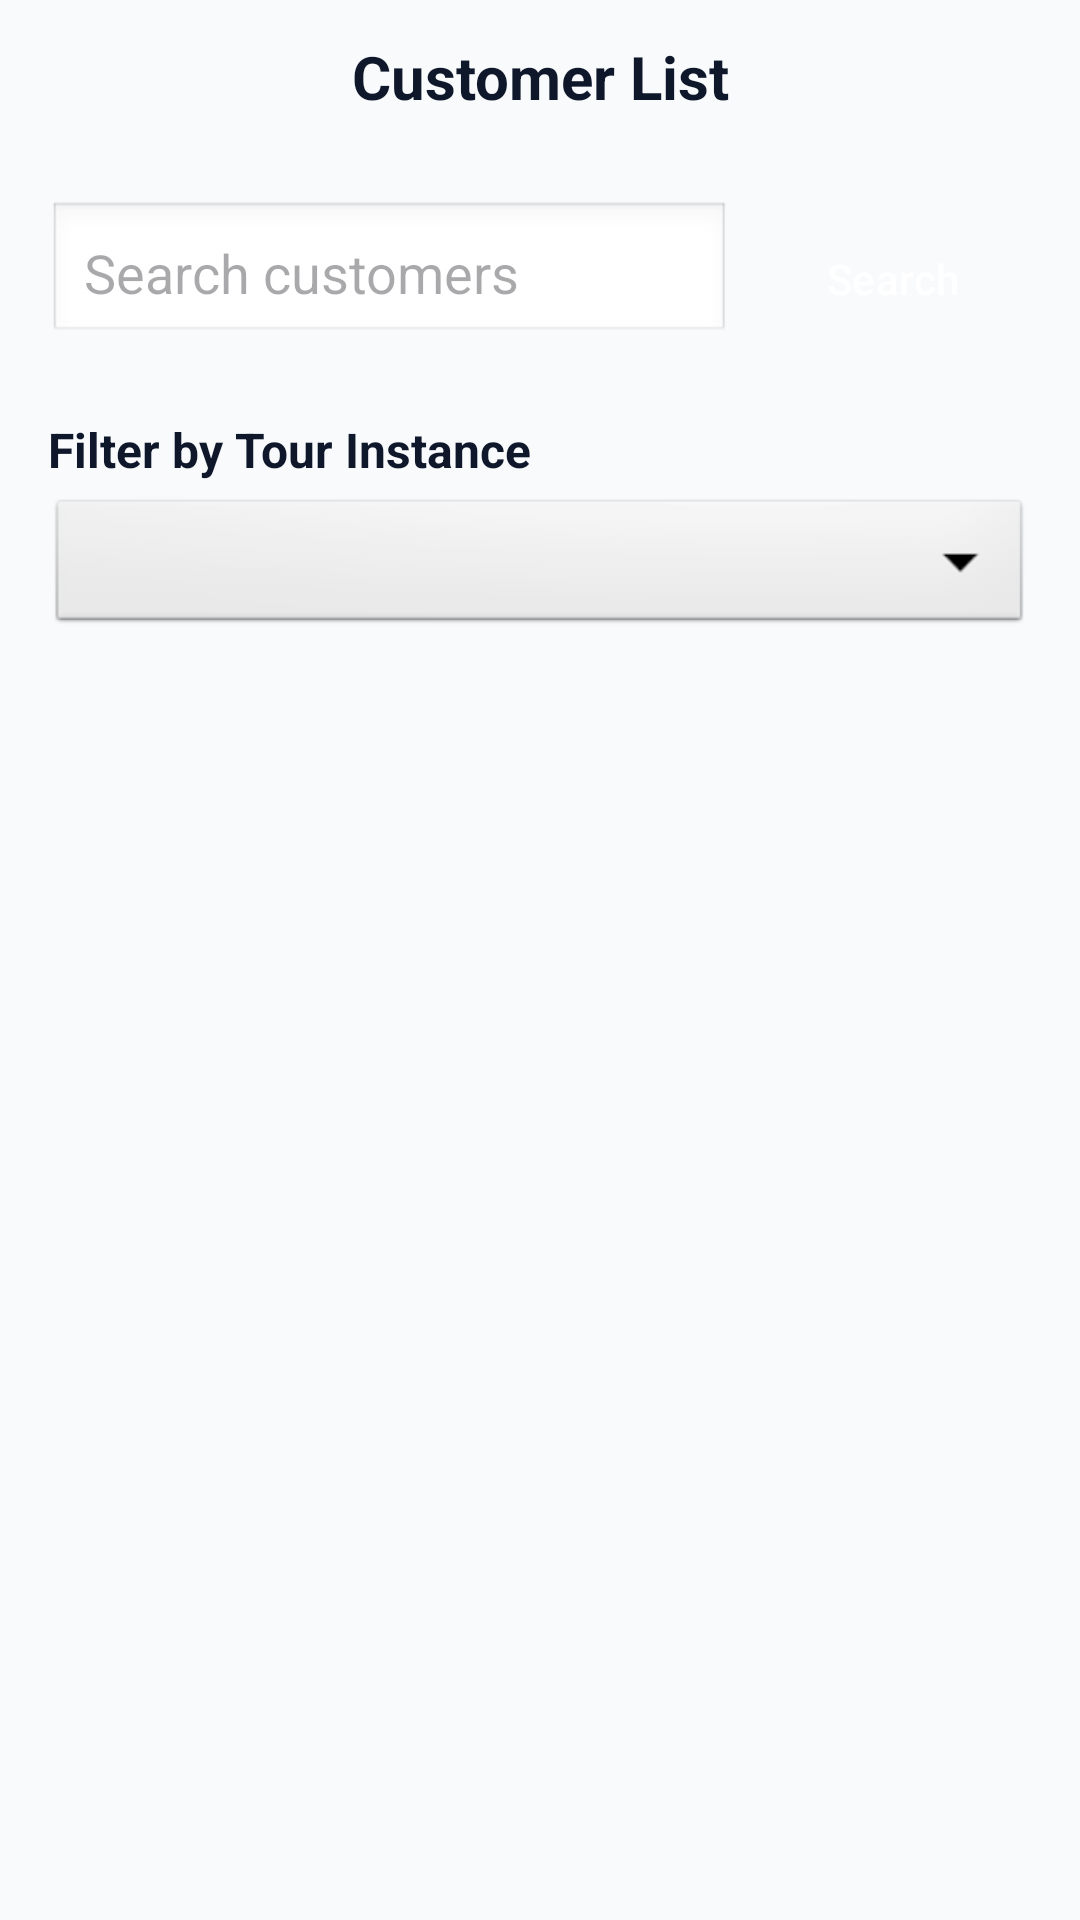

Produce the Android XML layout that renders to this screen, including the resource entries it uses.
<!-- AndroidManifest.xml: application theme Theme.ShipVoyage -->
<!-- res/layout/fragment_customer_list.xml -->
<?xml version="1.0" encoding="utf-8"?>
<LinearLayout xmlns:android="http://schemas.android.com/apk/res/android"
    android:layout_width="match_parent"
    android:layout_height="match_parent"
    android:orientation="vertical"
    android:background="@color/background">

    <TextView
        android:layout_width="match_parent"
        android:layout_height="wrap_content"
        android:gravity="center"
        android:paddingVertical="12dp"
        android:text="Customer List"
        android:textColor="@color/text_primary"
        android:textSize="20sp"
        android:textStyle="bold" />

    <LinearLayout
        android:layout_width="match_parent"
        android:layout_height="wrap_content"
        android:orientation="horizontal"
        android:padding="16dp">

        <EditText
            android:id="@+id/searchField"
            android:layout_width="0dp"
            android:layout_height="48dp"
            android:layout_weight="1"
            android:hint="Search customers"
            android:padding="12dp"
            android:background="@android:drawable/edit_text" />

        <Button
            android:id="@+id/searchBtn"
            android:layout_width="wrap_content"
            android:layout_height="48dp"
            android:text="Search"
            android:layout_marginStart="8dp" />
    </LinearLayout>

    <TextView
        android:layout_width="match_parent"
        android:layout_height="wrap_content"
        android:text="Filter by Tour Instance"
        android:textColor="@color/text_primary"
        android:textSize="16sp"
        android:textStyle="bold"
        android:layout_marginStart="16dp"
        android:layout_marginTop="8dp"
        android:layout_marginBottom="4dp" />

    <Spinner
        android:id="@+id/instanceSpinner"
        android:layout_width="match_parent"
        android:layout_height="48dp"
        android:layout_marginHorizontal="16dp"
        android:layout_marginBottom="16dp"
        android:padding="12dp"
        android:background="@android:drawable/btn_dropdown" />

    <androidx.recyclerview.widget.RecyclerView
        android:id="@+id/customersRecyclerView"
        android:layout_width="match_parent"
        android:layout_height="match_parent"
        android:padding="16dp"
        android:clipToPadding="false" />

</LinearLayout>
<!-- resources referenced by this layout -->
<resources>
  <color name="background">#F8FAFC</color>
  <color name="text_primary">#0F172A</color>
  <style name="Theme.ShipVoyage" parent="Base.Theme.ShipVoyage" />
  <color name="primary">#0B2545</color>
  <color name="primary_light">#1E4070</color>
  <color name="white">#FFFFFF</color>
  <color name="secondary">#E0A82E</color>
  <color name="secondary_light">#F5C564</color>
  <color name="accent">#E0522E</color>
  <color name="surface">#FFFFFF</color>
  <color name="surface_variant">#F1F5F9</color>
  <color name="text_secondary">#475569</color>
  <color name="border">#E2E8F0</color>
  <style name="TextAppearance.ShipVoyage.HeadlineSmall" parent="TextAppearance.Material3.HeadlineSmall">
          <item name="android:fontFamily">sans-serif-medium</item>
          <item name="android:textColor">@color/text_primary</item>
          <item name="android:textSize">24sp</item>
      </style>
  <style name="TextAppearance.ShipVoyage.TitleMedium" parent="TextAppearance.Material3.TitleMedium">
          <item name="android:fontFamily">sans-serif-medium</item>
          <item name="android:textColor">@color/text_primary</item>
          <item name="android:textSize">16sp</item>
      </style>
  <style name="TextAppearance.ShipVoyage.BodyMedium" parent="TextAppearance.Material3.BodyMedium">
          <item name="android:fontFamily">sans-serif</item>
          <item name="android:textColor">@color/text_secondary</item>
          <item name="android:textSize">14sp</item>
      </style>
  <style name="Widget.ShipVoyage.Button" parent="Widget.Material3.Button">
          <item name="backgroundTint">@color/primary</item>
          <item name="android:textColor">@color/white</item>
          <item name="cornerRadius">8dp</item>
          <item name="android:paddingVertical">12dp</item>
          <item name="android:fontFamily">sans-serif-medium</item>
      </style>
  <style name="Widget.ShipVoyage.TextInputLayout" parent="Widget.Material3.TextInputLayout.OutlinedBox">
          <item name="boxStrokeColor">@color/primary</item>
          <item name="boxCornerRadiusTopStart">8dp</item>
          <item name="boxCornerRadiusTopEnd">8dp</item>
          <item name="boxCornerRadiusBottomStart">8dp</item>
          <item name="boxCornerRadiusBottomEnd">8dp</item>
          <item name="android:textColorHint">@color/text_tertiary</item>
      </style>
  <style name="Widget.ShipVoyage.CardView" parent="Widget.Material3.CardView.Elevated">
          <item name="cardBackgroundColor">@color/surface</item>
          <item name="cardCornerRadius">12dp</item>
          <item name="cardElevation">2dp</item>
          <item name="strokeColor">@color/transparent</item>
      </style>
  <color name="text_tertiary">#94A3B8</color>
  <color name="transparent">#00000000</color>
</resources>
